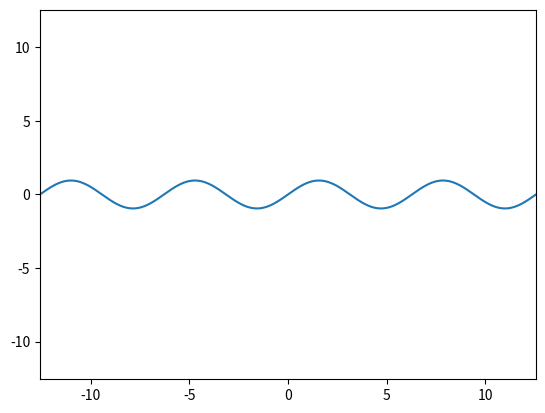

Reproduce this figure in Python.
import matplotlib.pyplot as plt
import numpy as np
from matplotlib.animation import FuncAnimation
fig, ax = plt.subplots()
anim_obj, = plt.plot([], [])
def update(z_frame):
    A = z_frame
    x = np.arange(-4*np.pi, 4*np.pi, 0.01)
    y = A*np.sin(x)
    anim_obj.set_data(x, y)
    return anim_obj
A_ = np.arange(0.1 , 1.0, 0.05)
ani = FuncAnimation(fig, update, frames = A_)
ax.set_xlim(-4*np.pi, 4*np.pi)
ax.set_ylim(-4*np.pi, 4*np.pi)
ani.save('animation.gif')
